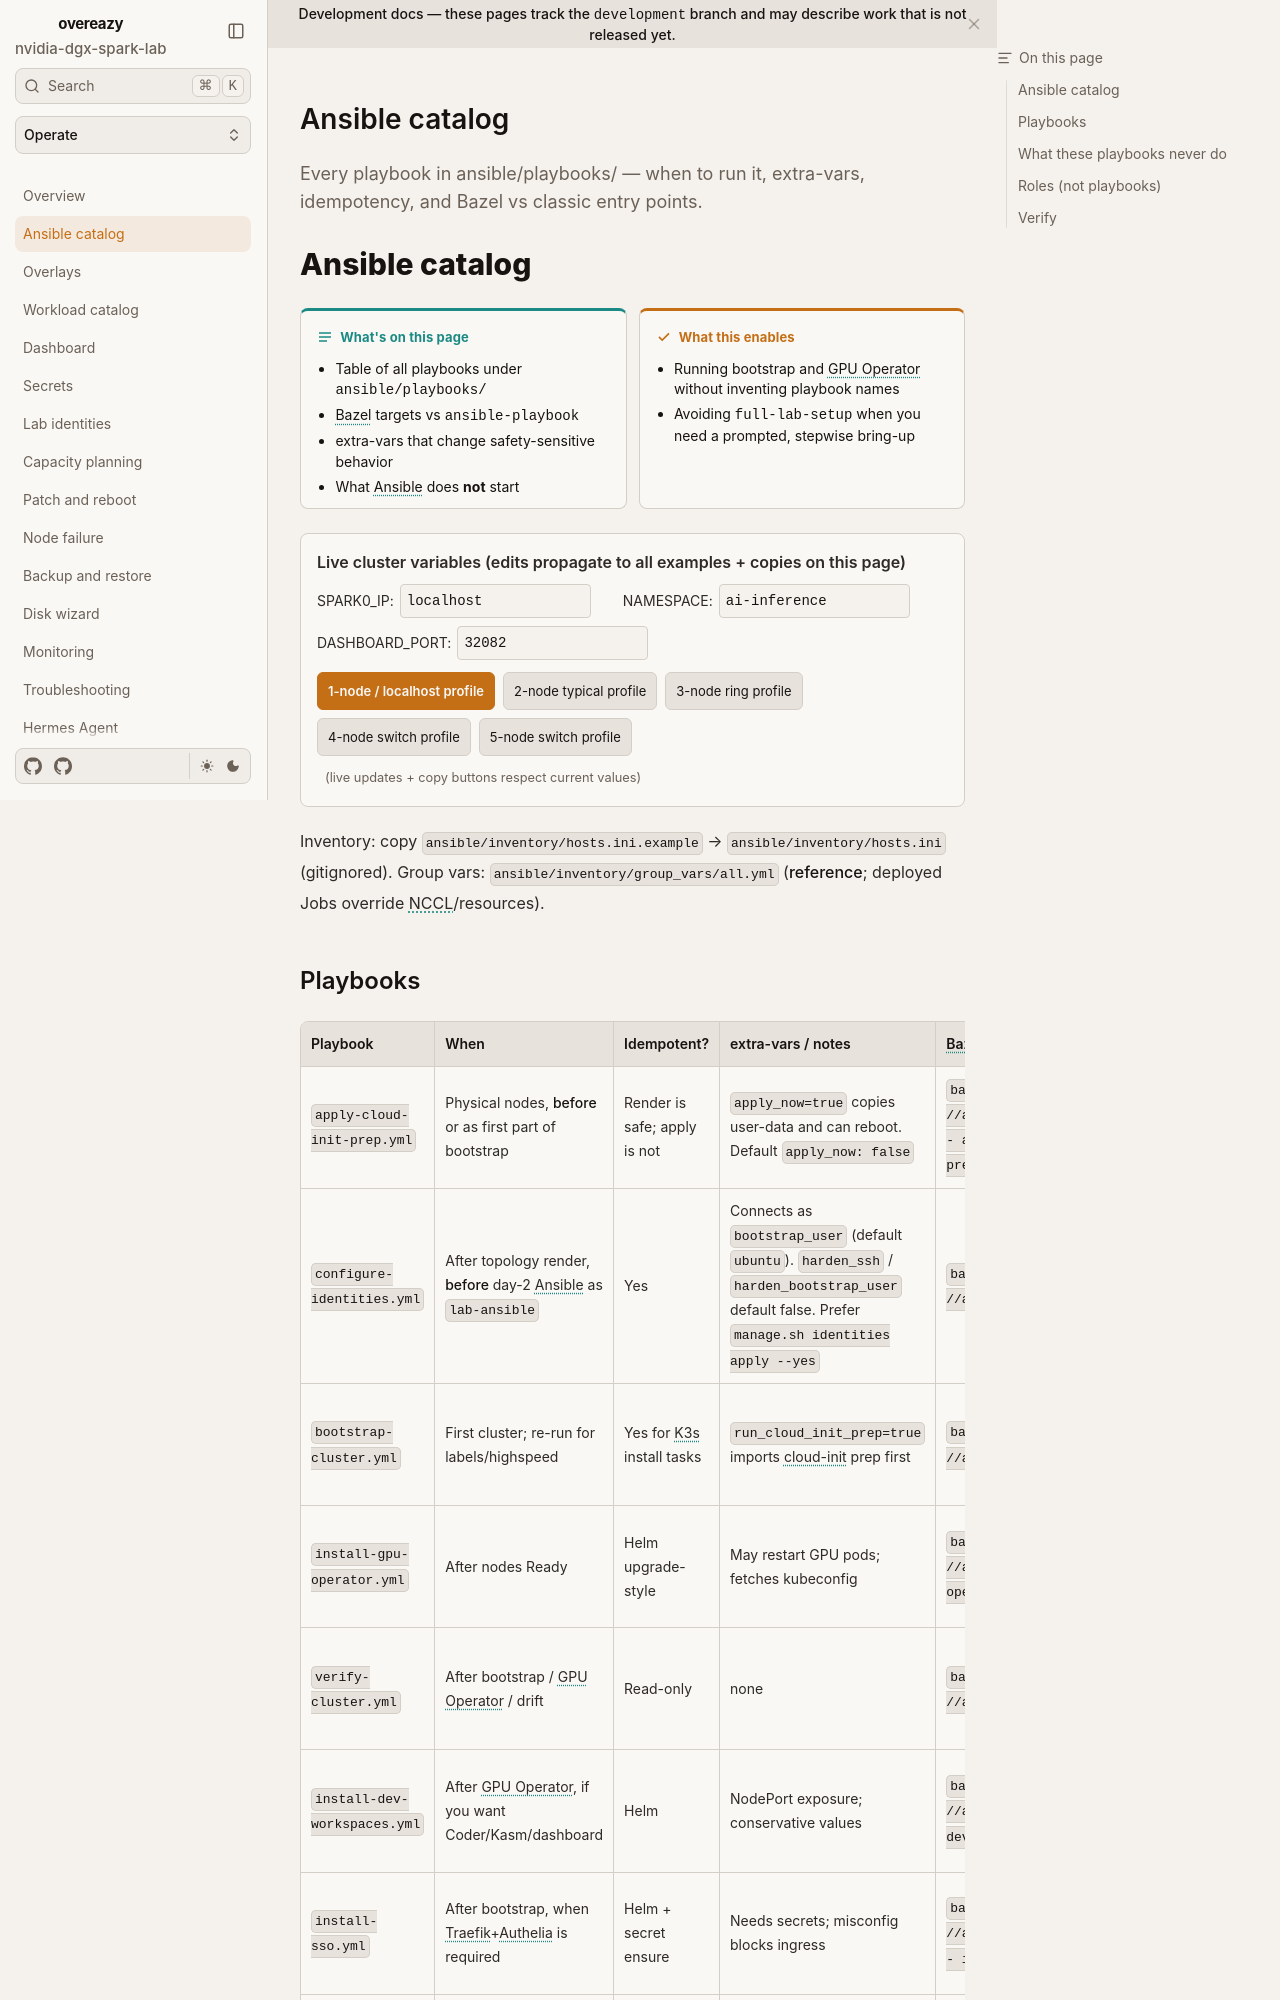

repository: toxicoder/nvidia-dgx-spark-lab · page: latest/operate/ansible-catalog/index.html · generator: mkdocs

---
title: Ansible catalog
description: Every playbook in ansible/playbooks/ — when to run it, extra-vars, idempotency, and Bazel vs classic entry points.
tags: [ansible, bazel, k3s, operate]
---

# Ansible catalog

**What's on this page**

- Table of all playbooks under `ansible/playbooks/`
- Bazel targets vs `ansible-playbook`
- extra-vars that change safety-sensitive behavior
- What Ansible does **not** start

**What this enables**

- Running bootstrap and GPU Operator without inventing playbook names
- Avoiding `full-lab-setup` when you need a prompted, stepwise bring-up

--8<-- "docs/includes/cluster-config.md"

Inventory: copy `ansible/inventory/hosts.ini.example` → `ansible/inventory/hosts.ini` (gitignored). Group vars: `ansible/inventory/group_vars/all.yml` (**reference**; deployed Jobs override NCCL/resources).
